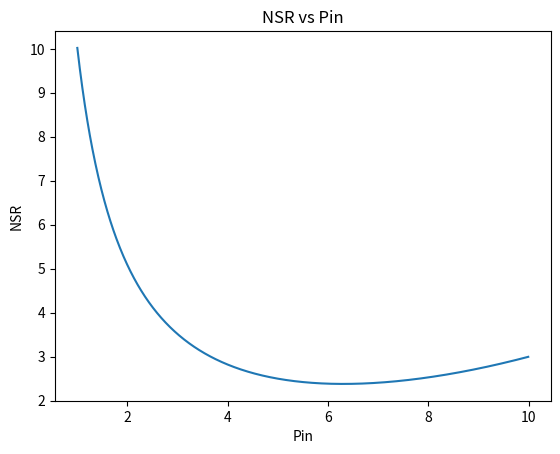
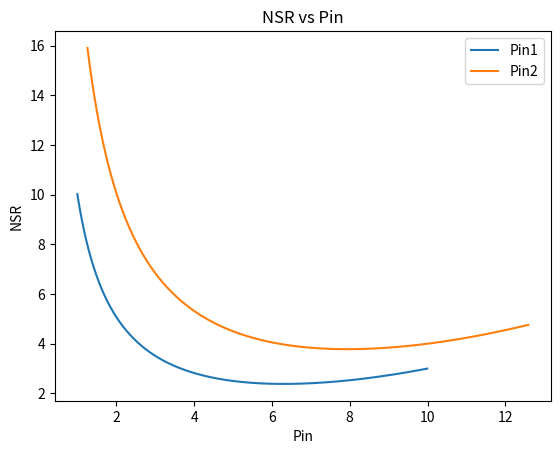

Write the Python code that produced these figures, in order.
#!/usr/bin/env python3

'''
python3 --version Python 3.8.10
Q1
NSR = NSR non linear + NSR ASE
NSR = B*(Pin**2) + A/Pout
Pout = 1/L * Pin where L is the Loss
NSR = B*(Pin**2) + A*L/Pin
Max/Min Problem
(d/dPin)(NSR) = 2*B*Pin - A*L/Pin**2 = 0
Pin**3 = A*L / 2*B
Pin_opt = (A*L / 2*B)**(1/3)

Q2
G should be used to set Pin2 to the optimized Pin for the second span.
Pin1 should be selected solely based on the performance of the first span.

'''

import numpy as np
import matplotlib.pyplot as plt

# Q1, Sanity check to make sure the answer to Q1 makes sense
print("Question 1")

A = 0.1
B = 0.02
L = 100

Pin_opt = (( A*L / ( 2*B ))**( 1/3 ))
print("The optimal Pin is" , Pin_opt)

NSR_opt = B*(Pin_opt**2) + A*L/(Pin_opt)
print("The NSR is" , NSR_opt)

Pin = np.arange(1 , 10 , 0.01)

NSR = B*(Pin**2) + A*L/(Pin)

plt.figure(1)
plt.plot( Pin , NSR )
plt.xlabel("Pin"), plt.ylabel("NSR")
plt.title("NSR vs Pin")
plt.show(block=False)

# Q2
print("Question 2")

A = 0.1
B = 0.02
L1 = 100
L2 = 200

Pin1_opt = ( ( A*L1 / (2*B) )**(1/3))
Pin2_opt = ( ( A*L2 / (2*B) )**(1/3))
print ("Pin1 and Pin2 are" , Pin1_opt , Pin2_opt)

G = L1*(Pin2_opt/Pin1_opt)
print("The Gain is" , G)

NSR_opt = B*(Pin1_opt**2) + A*L1/(Pin1_opt) + B*(Pin2_opt**2) + A*L2/(Pin2_opt)
print("The resulting NSR is" , NSR_opt)

Pin1 = np.arange(1 , 10 , 0.01)
Pin2 = G*Pin1/L1

NSR1 = B*(Pin1**2) + A*L1/(Pin1)
NSR2 = B*(Pin2**2) + A*L2/(Pin2)

NSR = B*(Pin1**2) + A*L1/(Pin1) + B*(Pin2**2) + A*L2/(Pin2)

plt.figure(2)
plt.plot( Pin1 , NSR1, label="Pin1")
plt.plot( Pin2 , NSR2, label="Pin2")
plt.legend(loc="upper right")
plt.xlabel("Pin"), plt.ylabel("NSR")
plt.title("NSR vs Pin")
plt.show()

'''
Output
Question 1
The optimal Pin is 6.299605249474365
The NSR is 2.381101577952299
Question 2
Pin1 and Pin2 are 6.299605249474365 7.937005259840997
The Gain is 125.99210498948732
The resulting NSR is 6.160864727636918
'''